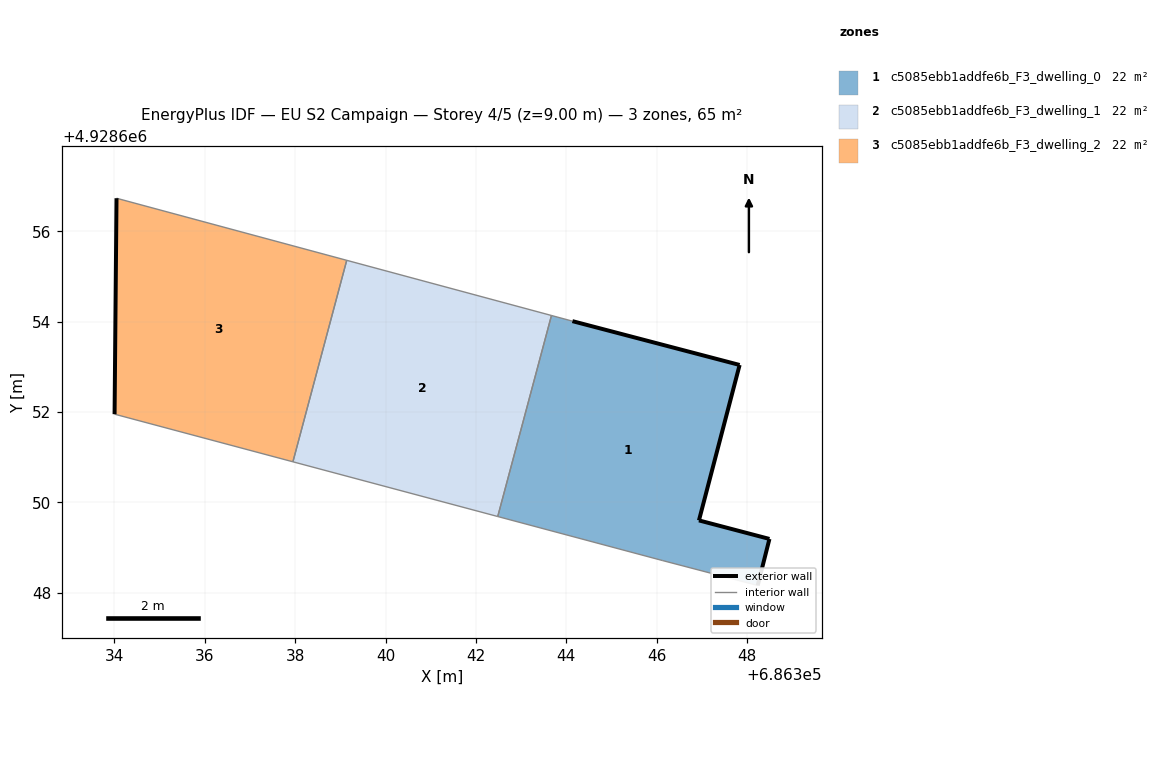
=== STOREY PLAN SPEC (per zone: floor XY polygon, exterior-wall plan segments, windows/doors) ===
zone 1: c5085ebb1addfe6b_F3_dwelling_0  (21.6 m²)
  floor: (686348.24, 4928648.16) (686348.50, 4928649.19) (686346.94, 4928649.60) (686347.84, 4928653.04) (686344.14, 4928654.01) (686343.67, 4928654.14) (686342.48, 4928649.69) (686346.14, 4928648.71)
  exterior wall: (686346.94, 4928649.60) – (686348.50, 4928649.19)  [1.6 m]
  exterior wall: (686348.50, 4928649.19) – (686348.24, 4928648.16)  [1.1 m]
  exterior wall: (686344.14, 4928654.01) – (686347.84, 4928653.04)  [3.8 m]
  exterior wall: (686347.84, 4928653.04) – (686346.94, 4928649.60)  [3.6 m]
  interior walls: 4
zone 2: c5085ebb1addfe6b_F3_dwelling_1  (21.6 m²)
  floor: (686342.48, 4928649.69) (686343.67, 4928654.14) (686339.14, 4928655.36) (686337.95, 4928650.90)
  interior walls: 4
zone 3: c5085ebb1addfe6b_F3_dwelling_2  (21.6 m²)
  floor: (686337.95, 4928650.90) (686339.14, 4928655.36) (686334.05, 4928656.73) (686334.00, 4928651.95)
  exterior wall: (686334.00, 4928651.95) – (686334.05, 4928656.73)  [4.8 m]
  interior walls: 3

=== DERIVED (storey summary) ===
Building: EU S2 Campaign
Storey: 4 of 5  (floor level z = 9.00 m)
Storey gross floor area: 64.9 m²
Zones on this storey: 3
  - c5085ebb1addfe6b_F3_dwelling_0: floor 21.6 m²; exterior wall 10.1 m (30.2 m²); WWR 0.0%
  - c5085ebb1addfe6b_F3_dwelling_1: floor 21.6 m²
  - c5085ebb1addfe6b_F3_dwelling_2: floor 21.6 m²; exterior wall 4.8 m (14.3 m²); WWR 0.0%
Zone adjacency (shared interzone walls):
  - c5085ebb1addfe6b_F3_dwelling_0 ↔ c5085ebb1addfe6b_F3_dwelling_1
  - c5085ebb1addfe6b_F3_dwelling_1 ↔ c5085ebb1addfe6b_F3_dwelling_2